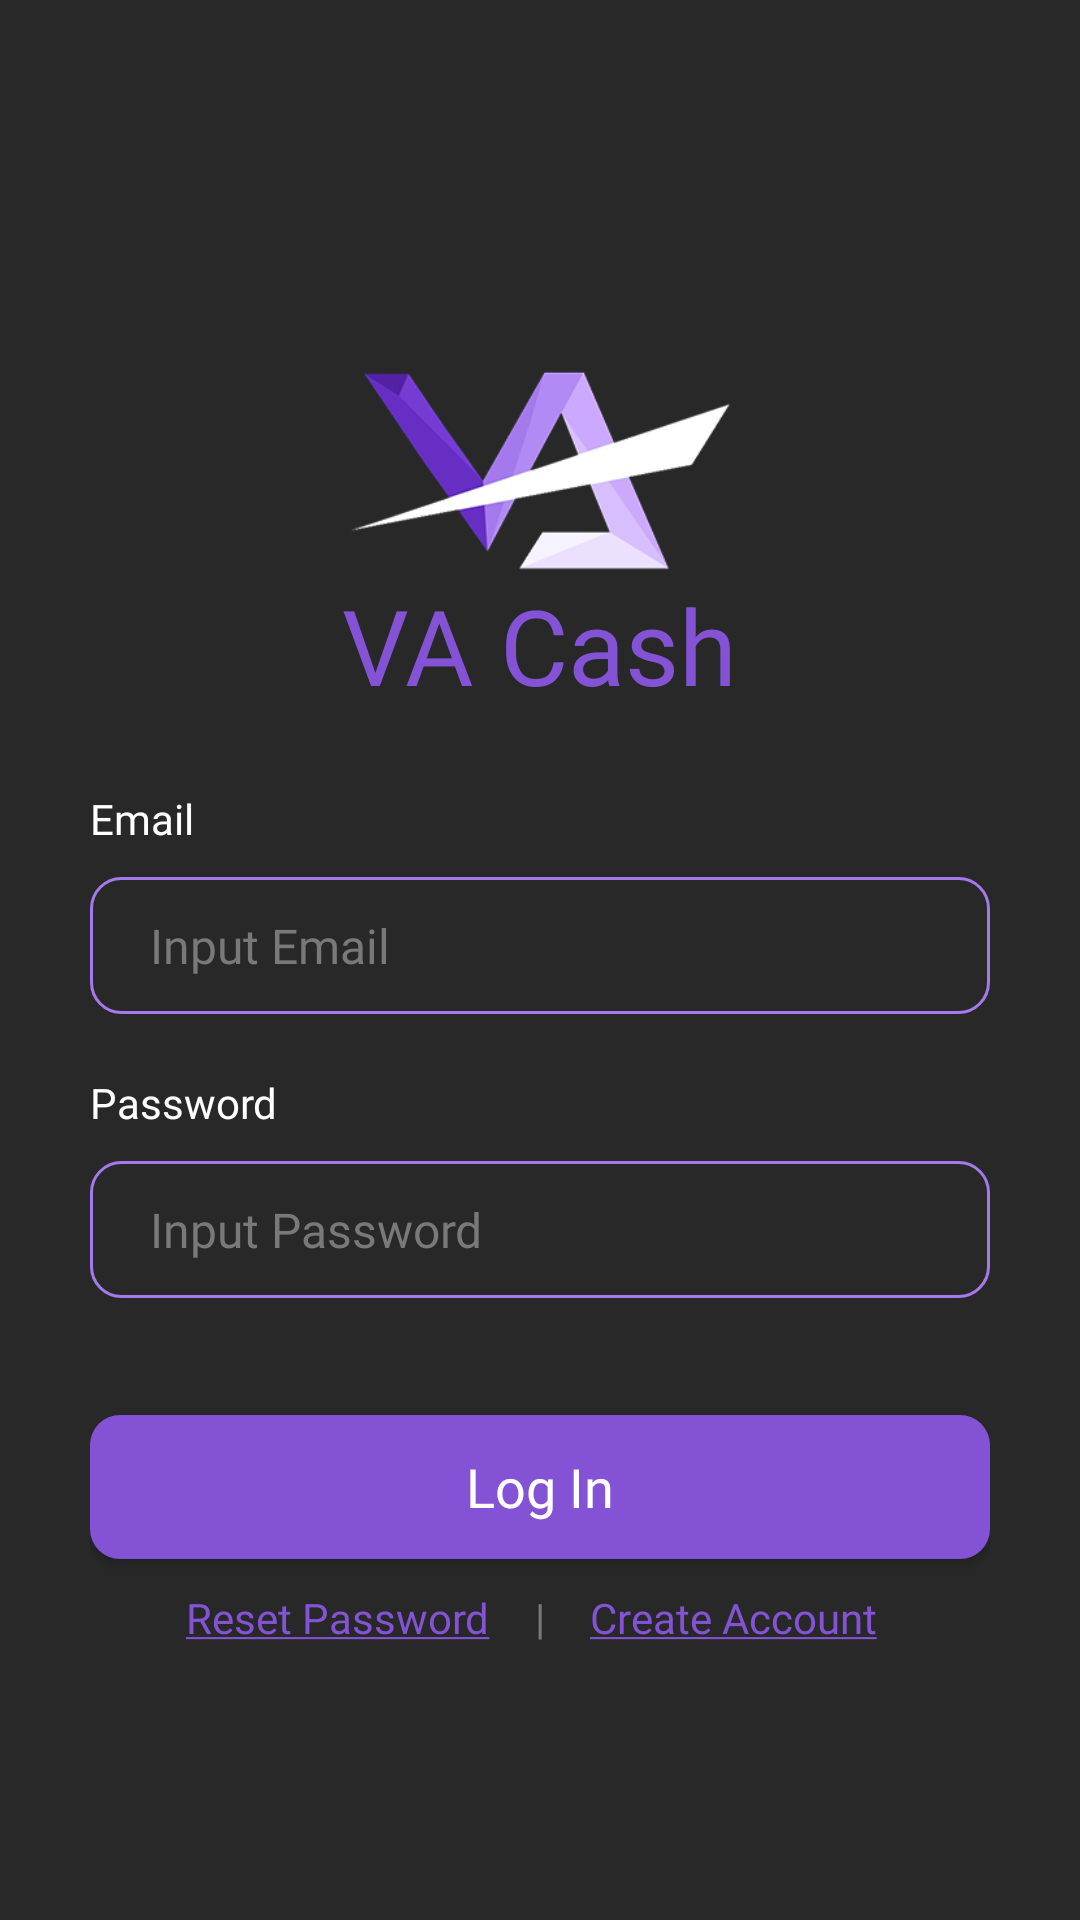

Layout XML and referenced resources for this Android screen:
<!-- AndroidManifest.xml: application theme Theme.VACash -->
<!-- res/layout/activity_login_page.xml -->
<?xml version="1.0" encoding="utf-8"?>
<androidx.constraintlayout.widget.ConstraintLayout xmlns:android="http://schemas.android.com/apk/res/android"
    xmlns:app="http://schemas.android.com/apk/res-auto"
    xmlns:tools="http://schemas.android.com/tools"
    android:layout_width="match_parent"
    android:layout_height="match_parent"
    android:background="@color/bg_primary"
    tools:context=".LoginPage">

    <androidx.constraintlayout.widget.ConstraintLayout
        android:layout_width="300dp"
        android:layout_height="wrap_content"
        app:layout_constraintBottom_toBottomOf="parent"
        app:layout_constraintEnd_toEndOf="parent"
        app:layout_constraintStart_toStartOf="parent"
        app:layout_constraintTop_toTopOf="parent">

        <ImageView
            android:id="@+id/appLogo"
            android:layout_width="130dp"
            android:layout_height="130dp"
            android:src="@drawable/applogo"
            android:contentDescription="App Logo"
            app:layout_constraintEnd_toEndOf="parent"
            app:layout_constraintStart_toStartOf="parent"
            app:layout_constraintTop_toTopOf="parent" />


        <TextView
            android:id="@+id/appName"
            android:layout_width="wrap_content"
            android:layout_height="wrap_content"
            android:layout_marginTop="-30dp"
            android:text="@string/app_name"
            android:textColor="@color/text_primary"
            android:textSize="35sp"
            android:fontFamily="@font/poppins_bold"
            app:layout_constraintEnd_toEndOf="parent"
            app:layout_constraintStart_toStartOf="parent"
            app:layout_constraintTop_toBottomOf="@+id/appLogo" />

        <TextView
            android:id="@+id/emailLabel"
            android:layout_width="wrap_content"
            android:layout_height="wrap_content"
            android:layout_marginTop="25dp"
            android:text="@string/emailLabel"
            android:textColor="@color/white"
            android:fontFamily="@font/poppins"
            app:layout_constraintStart_toStartOf="parent"
            app:layout_constraintTop_toBottomOf="@+id/appName" />

        <EditText
            android:id="@+id/emailField"
            android:layout_width="300dp"
            android:layout_height="wrap_content"
            android:layout_marginTop="10dp"
            android:background="@drawable/edit_text_border"
            android:ems="10"
            android:hint="Input Email"
            android:inputType="textEmailAddress"
            android:paddingHorizontal="20dp"
            android:paddingVertical="12dp"
            android:textColor="@color/white"
            android:textColorHint="@color/text_disabled"
            android:textSize="16sp"
            android:fontFamily="@font/poppins"
            app:layout_constraintEnd_toEndOf="parent"
            app:layout_constraintStart_toStartOf="parent"
            app:layout_constraintTop_toBottomOf="@+id/emailLabel" />

        <TextView
            android:id="@+id/passwordLabel"
            android:layout_width="wrap_content"
            android:layout_height="wrap_content"
            android:layout_marginTop="20dp"
            android:text="@string/passwordLabel"
            android:textColor="@color/white"
            android:fontFamily="@font/poppins"
            app:layout_constraintStart_toStartOf="parent"
            app:layout_constraintTop_toBottomOf="@+id/emailField" />

        <EditText
            android:id="@+id/passwordField"
            android:layout_width="300dp"
            android:layout_height="wrap_content"
            android:layout_marginTop="10dp"
            android:background="@drawable/edit_text_border"
            android:ems="10"
            android:hint="Input Password"
            android:inputType="textPassword"
            android:paddingHorizontal="20dp"
            android:paddingVertical="12dp"
            android:textColor="@color/white"
            android:textColorHint="@color/text_disabled"
            android:textSize="16sp"
            android:fontFamily="@font/poppins"
            app:layout_constraintEnd_toEndOf="parent"
            app:layout_constraintStart_toStartOf="parent"
            app:layout_constraintTop_toBottomOf="@+id/passwordLabel" />

        <TextView
            android:id="@+id/errorMessage"
            android:layout_width="wrap_content"
            android:layout_height="wrap_content"
            android:layout_marginTop="10dp"
            android:text="Error"
            android:textColor="@color/text_danger"
            android:fontFamily="@font/poppins"
            android:alpha="0"
            app:layout_constraintStart_toStartOf="parent"
            app:layout_constraintTop_toBottomOf="@+id/passwordField" />

        <Button
            android:id="@+id/logInBtn"
            android:layout_width="300dp"
            android:layout_height="wrap_content"
            android:layout_marginTop="10dp"
            android:paddingVertical="10dp"
            android:background="@drawable/bg_button"
            android:backgroundTint="@color/text_primary"
            android:backgroundTintMode="src_in"
            android:text="@string/logInLabel"
            android:textColor="@color/white"
            android:textSize="18sp"
            android:textAllCaps="false"
            android:fontFamily="@font/poppins_semibold"
            app:layout_constraintEnd_toEndOf="parent"
            app:layout_constraintStart_toStartOf="parent"
            app:layout_constraintTop_toBottomOf="@+id/errorMessage" />

        <TextView
            android:id="@+id/resetPasswordLink"
            android:layout_width="wrap_content"
            android:layout_height="wrap_content"
            android:layout_marginTop="10dp"
            android:layout_marginEnd="15dp"
            android:text="@string/resetPasswordLabel"
            android:textColor="@color/text_primary"
            android:fontFamily="@font/poppins"
            app:layout_constraintEnd_toStartOf="@+id/divider"
            app:layout_constraintTop_toBottomOf="@+id/logInBtn" />

        <TextView
            android:id="@+id/divider"
            android:layout_width="wrap_content"
            android:layout_height="wrap_content"
            android:layout_marginTop="10dp"
            android:text="|"
            android:textColor="#797979"
            app:layout_constraintEnd_toEndOf="parent"
            app:layout_constraintStart_toStartOf="parent"
            app:layout_constraintTop_toBottomOf="@+id/logInBtn" />

        <TextView
            android:id="@+id/createAccountLink"
            android:layout_width="wrap_content"
            android:layout_height="wrap_content"
            android:layout_marginStart="15dp"
            android:layout_marginTop="10dp"
            android:text="@string/createAccountLabel"
            android:textColor="@color/text_primary"
            android:fontFamily="@font/poppins"
            app:layout_constraintStart_toEndOf="@+id/divider"
            app:layout_constraintTop_toBottomOf="@+id/logInBtn" />
    </androidx.constraintlayout.widget.ConstraintLayout>
</androidx.constraintlayout.widget.ConstraintLayout>
<!-- resources referenced by this layout -->
<resources>
  <color name="bg_primary">#282828</color>
  <color name="text_danger">#D90022</color>
  <color name="text_disabled">#797979</color>
  <color name="text_primary">#8453D5</color>
  <color name="white">#FFFFFFFF</color>
  <!-- drawable applogo: png bitmap (drawable, 43186 bytes) -->
  <!-- drawable bg_button (drawable) -->
  <?xml version="1.0" encoding="utf-8"?>
  <shape xmlns:android="http://schemas.android.com/apk/res/android"
      android:shape="rectangle">
      <corners android:radius="10dp" />
      <solid android:color="@color/text_primary" />
  </shape>
  <!-- drawable edit_text_border (drawable) -->
  <?xml version="1.0" encoding="utf-8"?>
  <selector xmlns:android="http://schemas.android.com/apk/res/android">
      <item>
          <shape android:shape="rectangle">
              <corners android:radius="10dp" />
              <stroke
                  android:width="1dp"
                  android:color="@color/text_secondary" />
          </shape>
      </item>
  </selector>
  <string name="app_name">VA Cash</string>
  <string name="createAccountLabel"><u>Create Account</u></string>
  <string name="emailLabel">Email</string>
  <string name="logInLabel">Log In</string>
  <string name="passwordLabel">Password</string>
  <string name="resetPasswordLabel"><u>Reset Password</u></string>
  <style name="Theme.VACash" parent="Base.Theme.VACash" />
  <color name="text_secondary">#A479EB</color>
  <style name="Base.Theme.VACash" parent="Theme.AppCompat.DayNight.NoActionBar">
          
          
      </style>
</resources>
